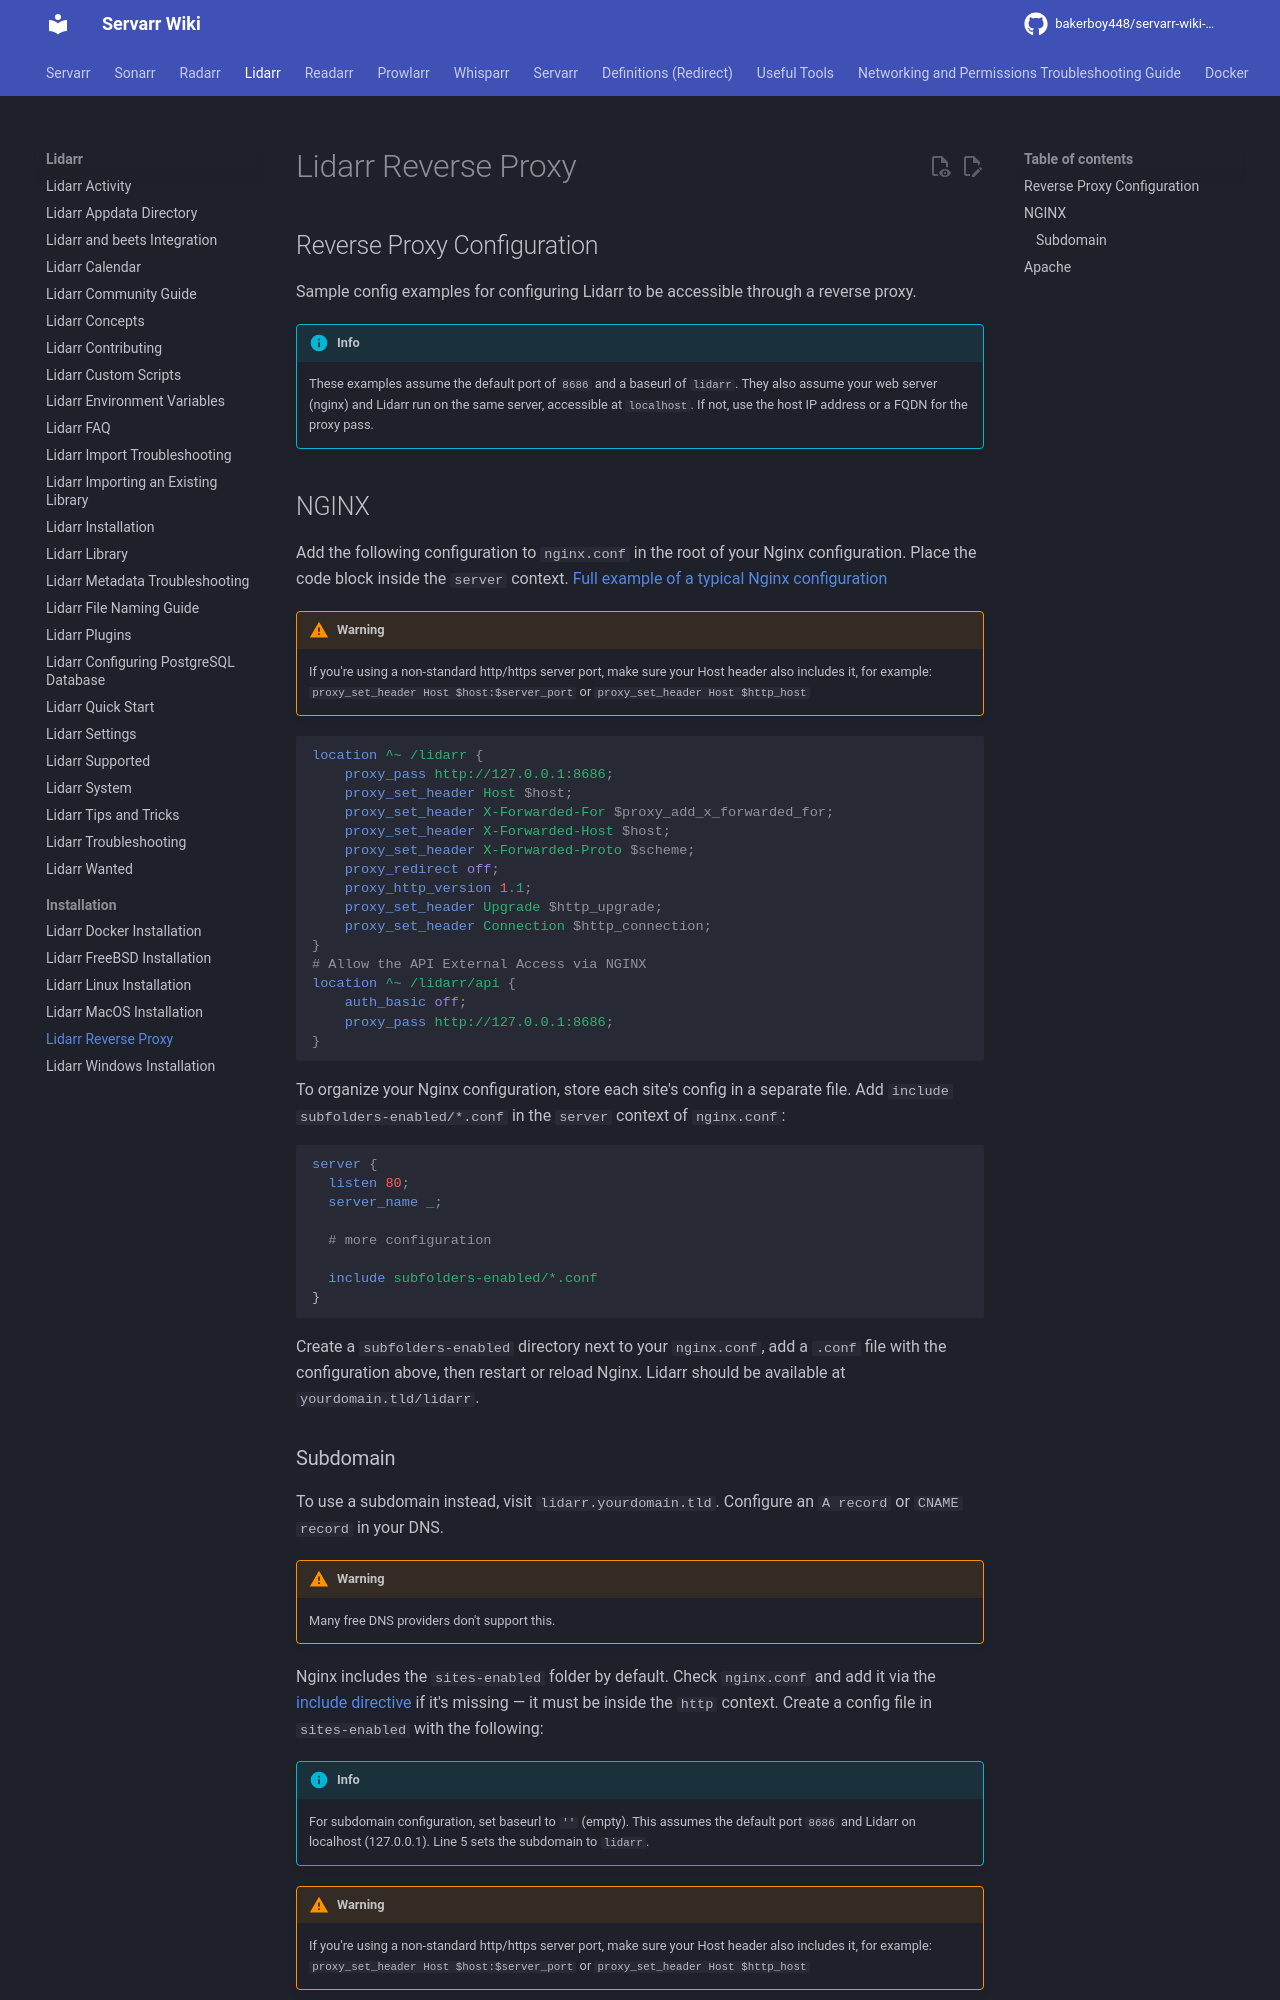

repository: bakerboy448/servarr-wiki-mkdocs · page: pr-preview/pr-33/lidarr/installation/reverse-proxy/index.html · generator: mkdocs

---
title: Lidarr Reverse Proxy
description:
---

## Reverse Proxy Configuration

Sample config examples for configuring Lidarr to be accessible through a reverse proxy.

!!! info
    These examples assume the default port of `8686` and a baseurl of `lidarr`. They also assume your web server (nginx) and Lidarr run on the same server, accessible at `localhost`. If not, use the host IP address or a FQDN for the proxy pass.

## NGINX

Add the following configuration to `nginx.conf` in the root of your Nginx configuration. Place the code block inside the `server` context. [Full example of a typical Nginx configuration](https://www.nginx.com/resources/wiki/start/topics/examples/full/)

!!! warning
    If you're using a non-standard http/https server port, make sure your `X-Forwarded-Host` header also includes it, for example: `proxy_set_header X-Forwarded-Host $host:$server_port` or `proxy_set_header X-Forwarded-Host $http_host`

```nginx
location ^~ /lidarr {
    proxy_pass http://127.0.0.1:8686;
    proxy_set_header Host $host;
    proxy_set_header X-Forwarded-For $proxy_add_x_forwarded_for;
    proxy_set_header X-Forwarded-Host $host;
    proxy_set_header X-Forwarded-Proto $scheme;
    proxy_redirect off;
    proxy_http_version 1.1;
    proxy_set_header Upgrade $http_upgrade;
    proxy_set_header Connection $http_connection;
}
# Allow the API External Access via NGINX
location ^~ /lidarr/api {
    auth_basic off;
    proxy_pass http://127.0.0.1:8686;
}
```

To organize your Nginx configuration, store each site's config in a separate file. Add `include subfolders-enabled/*.conf` in the `server` context of `nginx.conf`:

```nginx
server {
  listen 80;
  server_name _;

  # more configuration

  include subfolders-enabled/*.conf
}
```

Create a `subfolders-enabled` directory next to your `nginx.conf`, add a `.conf` file with the configuration above, then restart or reload Nginx. Lidarr should be available at `yourdomain.tld/lidarr`.
